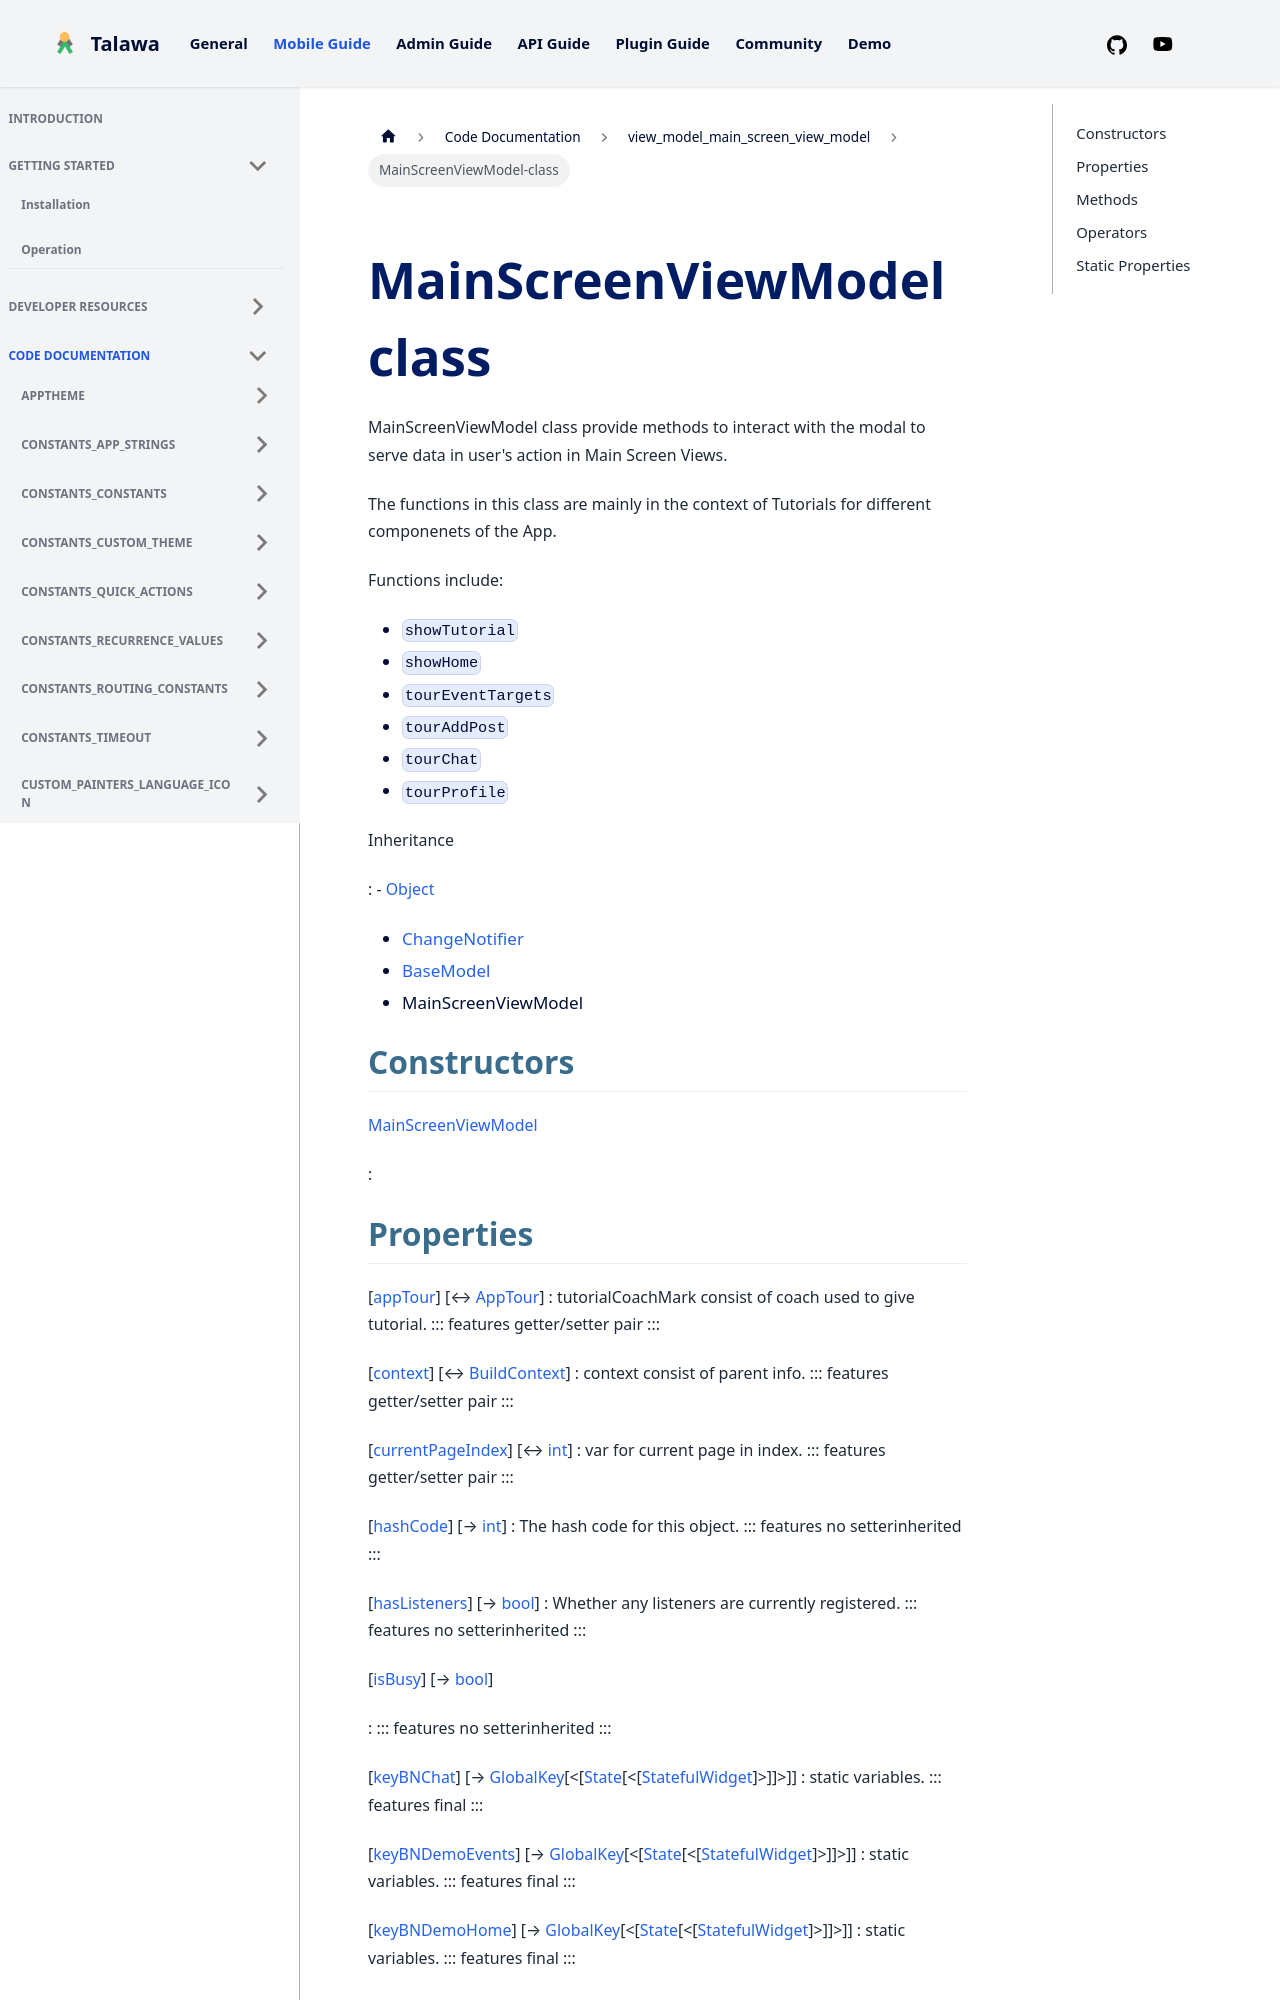

repository: PalisadoesFoundation/talawa · page: docs/auto-docs/view_model_main_screen_view_model/MainScreenViewModel-class/index.html · generator: docusaurus


<div>

# MainScreenViewModel class

</div>


MainScreenViewModel class provide methods to interact with the modal to
serve data in user\'s action in Main Screen Views.

The functions in this class are mainly in the context of Tutorials for
different componenets of the App.

Functions include:

-   `showTutorial`
-   `showHome`
-   `tourEventTargets`
-   `tourAddPost`
-   `tourChat`
-   `tourProfile`




Inheritance

:   -   [Object](https://api.flutter.dev/flutter/dart-core/Object-class.html)
    -   [ChangeNotifier](https://api.flutter.dev/flutter/foundation/ChangeNotifier-class.html)
    -   [BaseModel](../view_model_base_view_model/BaseModel-class.md)
    -   MainScreenViewModel



## Constructors

[MainScreenViewModel](../view_model_main_screen_view_model/MainScreenViewModel/MainScreenViewModel.md)

:
